Run: headless pygame with SDL's dummy video driver; simulated clock (each Clock.tick advances the game by its frame time, no real sleeping); random seed 0; keys injected as events and as key.get_pressed() state; mouse plan: one left click at the window centre at the start of phase 2, then a move to the lower-right quarter at the start of phase 3.
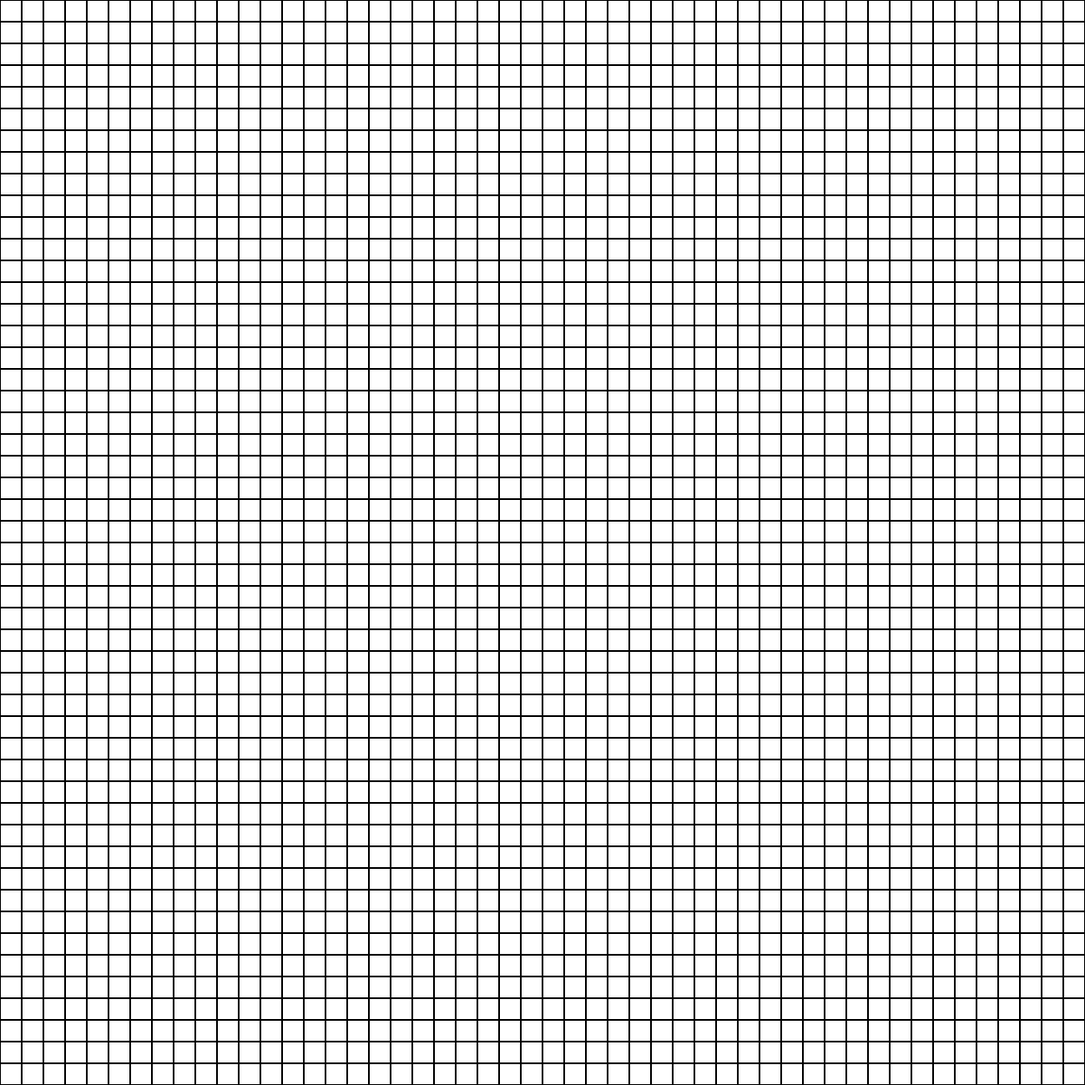
Frame 1 of 4 · flips 1–60 · no input
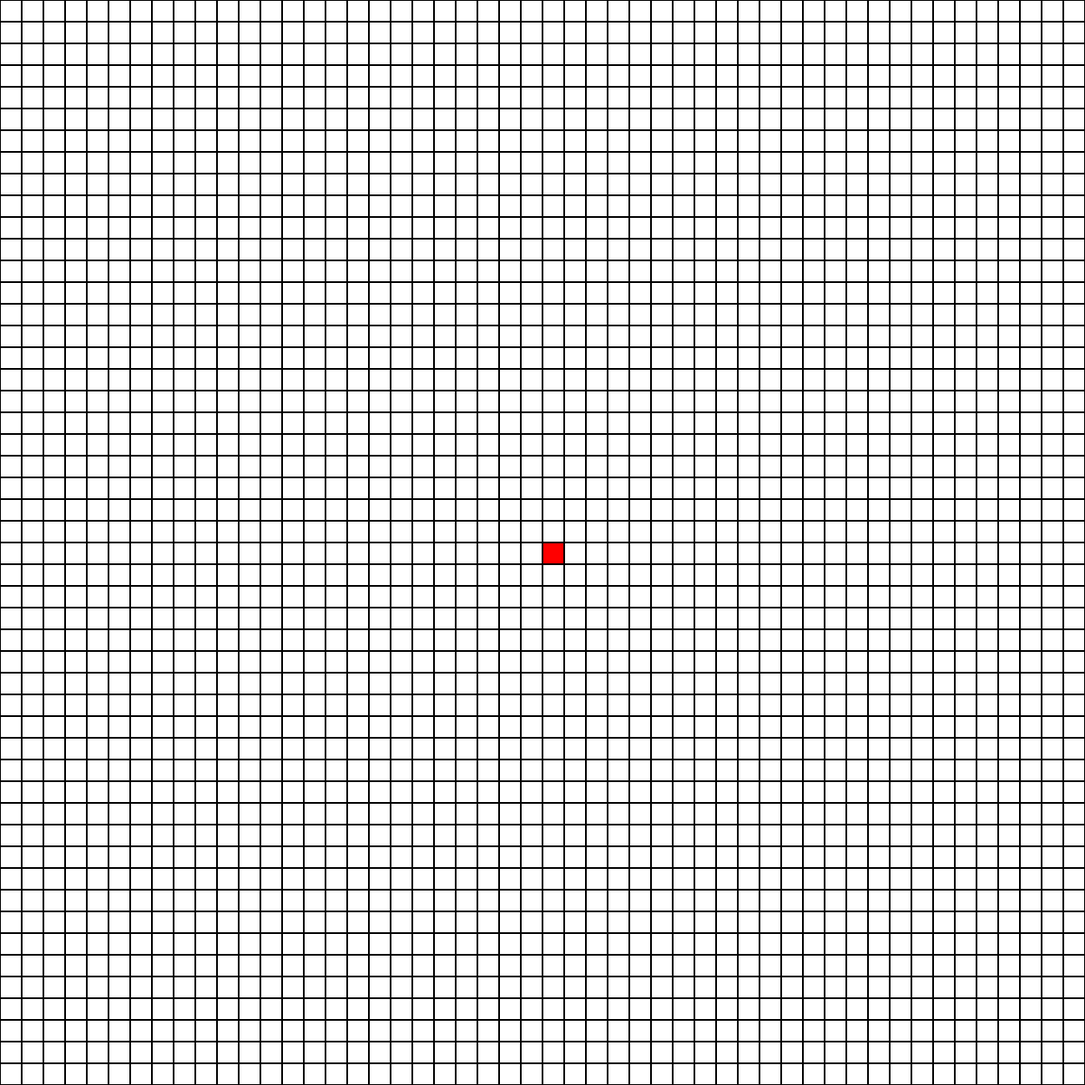
Frame 2 of 4 · flips 61–180 · clicked the window centre · tapped SPACE, RETURN · held RIGHT (→), D
Frame 3 of 4 · flips 181–300 · moved the mouse to the lower-right quarter · held DOWN (↓), S · screen unchanged from frame 2, image omitted
Frame 4 of 4 · flips 301–420 · held LEFT (←), A, UP (↑), W · screen unchanged from frame 3, image omitted

The pygame program that drew these frames:

import pygame

def draw(screen, color, pos_info):
    pygame.draw.rect(screen, color, pos_info)
    pygame.draw.rect(screen, (0,0,0), pos_info, 1)

# creates simulation map empty of any live cells for user input later
def createGrid(x, y):
    return [[0 for j in range(x)] for i in range(y)]

# updating grid includes determining alive status and redrawing cell
def redrawGrid(screen, grid, cell_size):
    for row in range(len(grid)):
        for x in range(len(grid[0])):
            start_x, start_y = x*cell_size, row*cell_size
            if grid[row][x]:
                color = grid[row][x]
            else:
                color = (255, 255, 255)
            draw(screen, color, (start_x, start_y, cell_size, cell_size))
            

# checks for all neighboring alive cells
def neighborCount(grid, row, col):
    neighbors = 0
    grid_rows = len(grid)
    grid_cols = len(grid[0])
    avg_color = (0,0,0)
    neighbor_colors = list()

    for row_shift in range(-1,2,1):
        neighbor_row = row+row_shift
        if neighbor_row >= grid_rows or neighbor_row < 0:
            continue

        for col_shift in range(-1,2,1):
            neighbor_col = col+col_shift
            
            # avoid literal corner/ edge cases by ignoring "cells" outside grid
            if neighbor_col >= grid_cols or neighbor_col < 0:
                continue
            elif grid[neighbor_row][neighbor_col]:
                # avoid current cell counting it in the neightbors
                if row_shift==0 and col_shift==0:
                    continue
                neighbor_colors.append(grid[neighbor_row][neighbor_col])
                neighbors +=1

    if neighbors > 0:
        red_percent, green_percent, blue_percent = 0,0,0

        for neighbor in neighbor_colors:
            red_percent += neighbor[0]
            green_percent += neighbor[1]
            blue_percent += neighbor[2]
        
        red_percent = red_percent/neighbors
        green_percent = green_percent/neighbors
        blue_percent = blue_percent/neighbors
        
        avg_color = (red_percent, green_percent, blue_percent)

    if avg_color == (0,0,0):
        avg_color = 0
        

    return neighbors, avg_color

# applies Conway's Game of Life rule set to current grid
def iterateGeneration(grid):
    temp_grid = createGrid(len(grid[0]),len(grid))
    for row_count, row in enumerate(grid):
        for col_count, cell in enumerate(row):
            neighbors, avg_color = neighborCount(grid, row_count, col_count)
            
            # birth rule
            if neighbors == 3:
                temp_grid[row_count][col_count] = avg_color
            # death rule
            elif neighbors <= 1 or neighbors >= 4:
                temp_grid[row_count][col_count] = False
            # stay alive rule
            else:
                temp_grid[row_count][col_count] = cell
    grid[:] = temp_grid
    
def totalPercentages(grid):
        red = 0
        green = 0
        blue = 0

        for row in grid:
            for cell in row:
                if cell:
                    red += cell[0]
                    green += cell[1]
                    blue += cell[2]

        print(red)
        print(green)
        print(blue)

# this is for setting cells alive or dead
def setLifeStatus(raw_x, raw_y, grid, pen, life_status, cell_size) -> None:
    # gets grid x and y by mouse position
    grid_x, grid_y = int(raw_x//cell_size), int(raw_y//cell_size)

    grid[grid_y][grid_x] = life_status

    # redraw with correct color indicating life status
    draw(grid_x, grid_y, life_status, 25)

if __name__ == '__main__':
    grid_size = (50,50)
    cell_size = 25
    # inits what to draw on
    screen = pygame.display.set_mode((grid_size[0]*cell_size, grid_size[1]*cell_size))
    # inits control booleans
    continous = False
    step = True
    # inits grid that tracks current generation 
    true_grid = createGrid(*grid_size)

    turn = 0

    while turn < 10:
        # checks for user inputs to modify control booleans
        for event in pygame.event.get():
            if event.type == pygame.KEYDOWN:
                if event.key == pygame.K_1:
                    step = True
                elif event.key == pygame.K_2:
                    continous = not continous
            # user input for birthing/ killing cells
            elif event.type == pygame.MOUSEBUTTONDOWN:
                if event.button == 1:
                    raw_x, raw_y = event.pos
                    start_x, start_y = int(raw_x//cell_size), int(raw_y//cell_size)
                    color = (255,0,0)
                    true_grid[start_y][start_x] = color
                    draw(screen, color, (start_x*cell_size,start_y*cell_size,cell_size,cell_size))
                elif event.button == 2:
                    raw_x, raw_y = event.pos
                    start_x, start_y = int(raw_x//cell_size), int(raw_y//cell_size)
                    color = (0,255,0)
                    true_grid[start_y][start_x] = color
                    draw(screen, color, (start_x*cell_size,start_y*cell_size,cell_size,cell_size))
                elif event.button == 3:
                    raw_x, raw_y = event.pos
                    start_x, start_y = int(raw_x//cell_size), int(raw_y//cell_size)
                    color = (0,0,255)
                    true_grid[start_y][start_x] = color
                    draw(screen, color, (start_x*cell_size,start_y*cell_size,cell_size,cell_size))

        if step or continous:
            screen.fill((100, 100, 100))
            iterateGeneration(true_grid)
            redrawGrid(screen, true_grid, cell_size)
            step = False
            pygame.time.delay(500)
            turn += 1
        pygame.display.update()
        
    totalPercentages(true_grid)
    pygame.quit()
